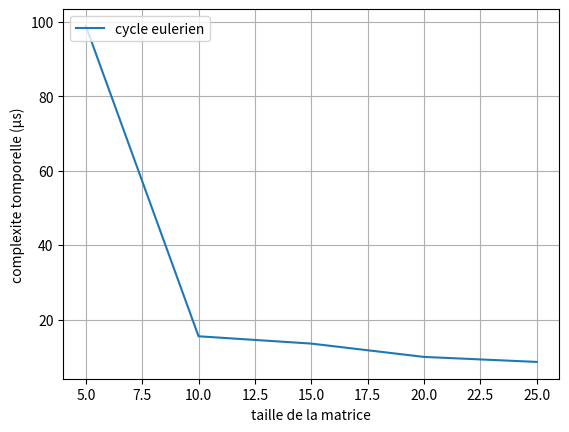

Python code for this plot:
import numpy as np
from numpy.random import randint
from time import perf_counter_ns
import matplotlib.pyplot as plt


def isEulerien(graphe):
    """
    fonction de reconnaissance de graphe eulerien
    :param graphe: graphe a test
    :return: reponds a la question Est ce un graphe Eulerien
    """
    size = graphe.shape[0]
    dis = graphe.sum(axis=0)
    count = dis[dis % 2 == 0].sum()
    return count == size


def performance(sizes):
    """
    fonction qui calcul la perfermance de la fonction de reconnaissance de graphe eulerien
    selon la taille de graphe
    :param sizes: taille a compare
    :return: temps necessaire pour chaque taille
    """
    times = list()
    for size in sizes:
        graphe = randint(0, 2, (size, size))
        np.fill_diagonal(graphe, 0)
        start = perf_counter_ns()
        if isEulerien(graphe):
            print("le graphe de taille {} est un graphe eulerien".format(size))
        else:
            print("le graphe de taille {} n'est pas un graphe eulerien".format(size))
        end = perf_counter_ns()
        times.append((end - start)/1000)
    return sizes, times


def plot(sizes, times):
    """
    affiche un graphique des performance
    :param sizes: taille compare
    :param times: resultat en microseconde des test
    :return: ghraphique
    """
    plt.plot(sizes, times, label='cycle eulerien')
    plt.grid()
    plt.legend(loc='upper left')
    plt.xlabel("taille de la matrice")
    plt.ylabel("complexite tomporelle (µs)")
    plt.show()


if __name__ == '__main__':
    sizes = [5, 10, 15, 20, 25]
    plot(*performance(sizes))
